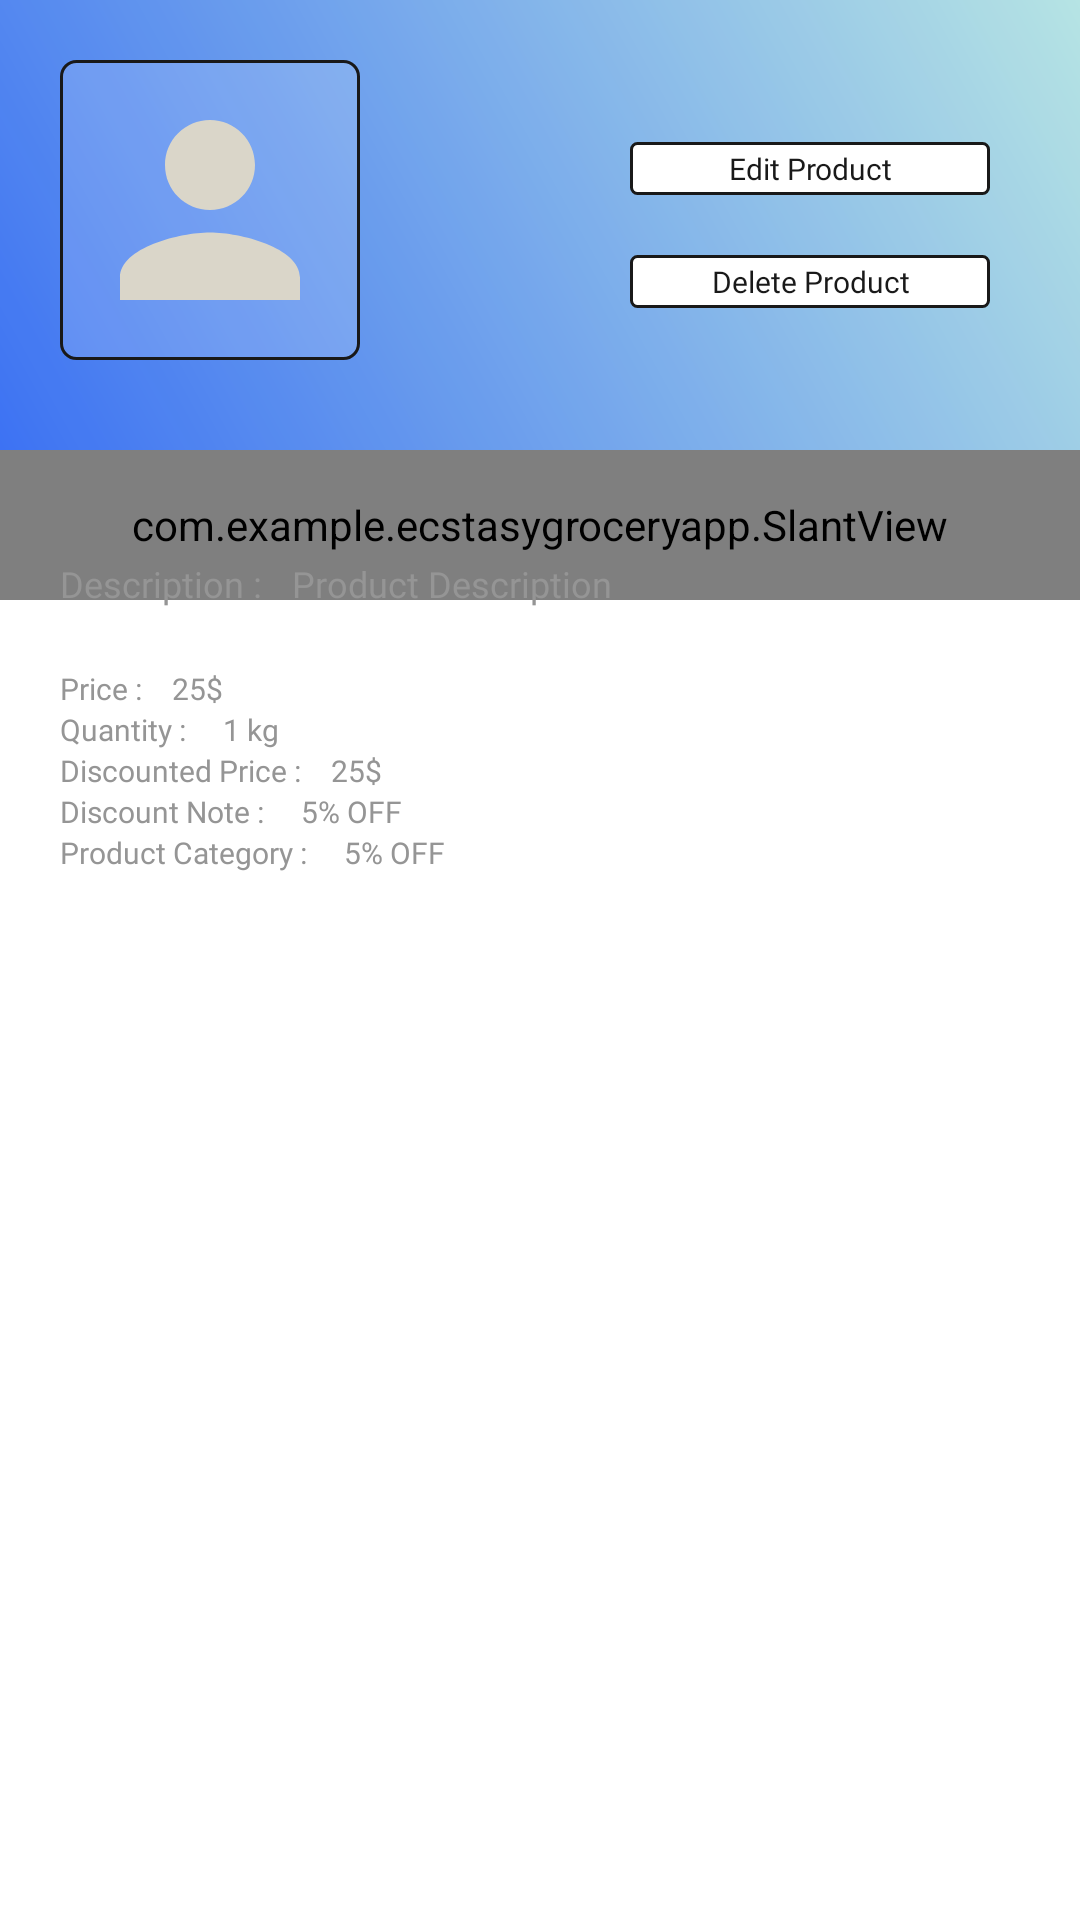

Write the Android layout XML for this screen, with the resource values it uses.
<!-- AndroidManifest.xml: application theme AppTheme.NoActionBar -->
<!-- res/layout/bs_product_details_seller.xml -->
<?xml version="1.0" encoding="utf-8"?>
<RelativeLayout xmlns:android="http://schemas.android.com/apk/res/android"
    xmlns:app="http://schemas.android.com/apk/res-auto"
    android:layout_width="match_parent"
    android:layout_height="match_parent">


    <RelativeLayout
        android:layout_width="match_parent"
        android:layout_height="200dp"
        android:alpha=".9"
        android:background="@drawable/drawer_gradient_header"
        android:padding="10dp">

        <LinearLayout
            android:layout_width="match_parent"
            android:layout_height="130dp"
            android:orientation="horizontal">

            <ImageView
                android:id="@+id/productIconIv"
                android:layout_width="100dp"
                android:layout_height="100dp"
                android:layout_marginStart="10dp"
                android:layout_marginTop="10dp"
                android:adjustViewBounds="true"
                android:background="@drawable/textview_shape_transparent"
                android:padding="5dp"
                android:scaleType="fitCenter"
                android:src="@drawable/ic_person_grey" />

            <LinearLayout
                android:layout_width="match_parent"
                android:layout_height="match_parent"
                android:layout_margin="10dp"
                android:gravity="end|center_vertical"
                android:orientation="vertical"
                android:paddingEnd="10dp">


                <TextView
                    android:id="@+id/editTv"
                    android:layout_width="120dp"
                    android:layout_height="wrap_content"
                    android:background="@drawable/textview_shape"
                    android:fontFamily="@font/poppins_light"
                    android:gravity="center"
                    android:paddingStart="10dp"
                    android:paddingTop="2dp"
                    android:paddingEnd="10dp"
                    android:paddingBottom="2dp"
                    android:text="Edit Product"
                    android:textColor="@color/black"
                    android:textSize="10sp" />

                <TextView
                    android:id="@+id/deleteProductTv"
                    android:layout_width="120dp"
                    android:layout_height="wrap_content"
                    android:layout_marginTop="20dp"
                    android:background="@drawable/textview_shape"
                    android:fontFamily="@font/poppins_light"
                    android:gravity="center"
                    android:paddingStart="10dp"
                    android:paddingTop="2dp"
                    android:paddingEnd="10dp"
                    android:paddingBottom="2dp"
                    android:text="Delete Product"
                    android:textColor="@color/black"
                    android:textSize="10sp" />


            </LinearLayout>


        </LinearLayout>


    </RelativeLayout>

    <com.example.ecstasygroceryapp.SlantView
        android:id="@+id/slantView"
        android:layout_width="match_parent"
        android:layout_height="50dp"
        android:layout_marginTop="150dp" />

    <LinearLayout
        android:id="@+id/namell"
        android:layout_width="match_parent"
        android:layout_height="wrap_content"
        android:layout_marginTop="150dp"
        android:orientation="vertical"
        android:paddingStart="20dp"
        android:paddingTop="20dp">



        <TextView
            android:id="@+id/titleTv"
            android:layout_width="match_parent"
            android:layout_height="wrap_content"
            android:fontFamily="@font/poppins_light"
            android:text=""
            android:textColor="@color/black"
            android:textSize="12sp" />

    </LinearLayout>


    <LinearLayout
        android:layout_width="match_parent"
        android:layout_height="wrap_content"
        android:layout_below="@+id/namell"
        android:orientation="vertical"
        android:paddingStart="20dp">

        <RelativeLayout
            android:layout_width="wrap_content"
            android:layout_height="wrap_content">

            <TextView
                android:id="@+id/descriptionText"
                android:layout_width="wrap_content"
                android:layout_height="wrap_content"
                android:layout_marginEnd="10dp"
                android:fontFamily="@font/poppins_light"
                android:text="Description :"
                android:textColor="@color/colorGrey02"
                android:textSize="12sp" />

            <TextView
                android:id="@+id/descriptionTv"
                android:layout_width="wrap_content"
                android:layout_height="wrap_content"
                android:layout_toEndOf="@+id/descriptionText"
                android:fontFamily="@font/poppins_light"
                android:text="Product Description"
                android:textColor="@color/colorGrey02"
                android:textSize="12sp"/>

        </RelativeLayout>

        <RelativeLayout
            android:layout_width="wrap_content"
            android:layout_height="wrap_content"
            android:layout_marginTop="20dp">

            <TextView
                android:id="@+id/priceText"
                android:layout_width="wrap_content"
                android:layout_height="wrap_content"
                android:layout_marginEnd="10dp"
                android:fontFamily="@font/poppins_medium"
                android:text="Price :"
                android:textColor="@color/colorGrey02"
                android:textSize="10sp" />

            <TextView
                android:id="@+id/originalPriceTv"
                android:layout_width="wrap_content"
                android:layout_height="wrap_content"
                android:layout_toEndOf="@+id/priceText"
                android:fontFamily="@font/poppins_medium"
                android:text="25$"
                android:textColor="@color/colorGrey02"
                android:textSize="10sp" />

        </RelativeLayout>

        <RelativeLayout
            android:layout_width="wrap_content"
            android:layout_height="wrap_content">

            <TextView
                android:id="@+id/quantityText"
                android:layout_width="wrap_content"
                android:layout_height="wrap_content"
                android:layout_marginEnd="10dp"
                android:fontFamily="@font/poppins_medium"
                android:text="Quantity : "
                android:textColor="@color/colorGrey02"
                android:textSize="10sp" />

            <TextView
                android:id="@+id/quantityTv"
                android:layout_width="wrap_content"
                android:layout_height="wrap_content"
                android:layout_toEndOf="@+id/quantityText"
                android:fontFamily="@font/poppins_medium"
                android:text="1 kg"
                android:textColor="@color/colorGrey02"
                android:textSize="10sp" />

        </RelativeLayout>

        <RelativeLayout
            android:layout_width="wrap_content"
            android:layout_height="wrap_content">

            <TextView
                android:id="@+id/DiscountText"
                android:layout_width="wrap_content"
                android:layout_height="wrap_content"
                android:layout_marginEnd="10dp"
                android:fontFamily="@font/poppins_medium"
                android:text="Discounted Price :"
                android:textColor="@color/colorGrey02"
                android:textSize="10sp" />

            <TextView
                android:id="@+id/discountedPriceTv"
                android:layout_width="wrap_content"
                android:layout_height="wrap_content"
                android:layout_toEndOf="@+id/DiscountText"
                android:fontFamily="@font/poppins_medium"
                android:text="25$"
                android:textColor="@color/colorGrey02"
                android:textSize="10sp" />

        </RelativeLayout>

        <RelativeLayout
            android:layout_width="wrap_content"
            android:layout_height="wrap_content">

            <TextView
                android:id="@+id/discountNoteText"
                android:layout_width="wrap_content"
                android:layout_height="wrap_content"
                android:layout_marginEnd="10dp"
                android:fontFamily="@font/poppins_medium"
                android:text="Discount Note : "
                android:textColor="@color/colorGrey02"
                android:textSize="10sp" />

            <TextView
                android:id="@+id/discountNoteTv"
                android:layout_width="wrap_content"
                android:layout_height="wrap_content"
                android:layout_toEndOf="@+id/discountNoteText"
                android:fontFamily="@font/poppins_medium"
                android:text="5% OFF"
                android:textColor="@color/colorGrey02"
                android:textSize="10sp" />

        </RelativeLayout>

        <RelativeLayout
            android:layout_width="wrap_content"
            android:layout_height="wrap_content"
            android:layout_marginBottom="30dp">

            <TextView
                android:id="@+id/categoryText"
                android:layout_width="wrap_content"
                android:layout_height="wrap_content"
                android:layout_marginEnd="10dp"
                android:fontFamily="@font/poppins_medium"
                android:text="Product Category : "
                android:textColor="@color/colorGrey02"
                android:textSize="10sp" />

            <TextView
                android:id="@+id/categoryTv"
                android:layout_width="wrap_content"
                android:layout_height="wrap_content"
                android:layout_toEndOf="@+id/categoryText"
                android:fontFamily="@font/poppins_medium"
                android:text="5% OFF"
                android:textColor="@color/colorGrey02"
                android:textSize="10sp" />

        </RelativeLayout>

    </LinearLayout>


</RelativeLayout>
<!-- resources referenced by this layout -->
<resources>
  <color name="black">#FF000000</color>
  <color name="colorGrey02">#959595</color>
  <!-- drawable drawer_gradient_header (drawable) -->
  <?xml version="1.0" encoding="utf-8"?>
  <shape xmlns:android="http://schemas.android.com/apk/res/android"
      android:shape="rectangle">
      <gradient
          android:startColor="@color/colorPrimaryLogin"
          android:endColor="@color/colorAccent"
          android:angle="45"
          android:type="linear"/>
  </shape>
  <!-- drawable ic_person_grey (drawable) -->
  <vector android:height="24dp" android:tint="#D6D2C4"
      android:viewportHeight="24" android:viewportWidth="24"
      android:width="24dp" xmlns:android="http://schemas.android.com/apk/res/android">
      <path android:fillColor="@android:color/white" android:pathData="M12,12c2.21,0 4,-1.79 4,-4s-1.79,-4 -4,-4 -4,1.79 -4,4 1.79,4 4,4zM12,14c-2.67,0 -8,1.34 -8,4v2h16v-2c0,-2.66 -5.33,-4 -8,-4z"/>
  </vector>
  <!-- drawable textview_shape (drawable) -->
  <?xml version="1.0" encoding="utf-8"?>
  <shape xmlns:android="http://schemas.android.com/apk/res/android" android:shape="rectangle" >
      <solid android:color="@android:color/white" />
      <stroke android:width="1dip"
          android:color="@color/black"/>
      <corners
          android:radius="2dp"/>
  </shape>
  <!-- drawable textview_shape_transparent (drawable-v24) -->
  <?xml version="1.0" encoding="utf-8"?>
  <shape xmlns:android="http://schemas.android.com/apk/res/android" android:shape="rectangle" >
  
      <stroke android:width="1dip"
          android:color="@color/black"/>
  
      <solid android:color="#25ffffff"/>
      <corners android:radius="5dp"/>
  
  </shape>
  <style name="AppTheme.NoActionBar" parent="Theme.MaterialComponents.DayNight.NoActionBar"> 
          
          <item name="colorPrimary">@color/purple_200</item>
          <item name="colorPrimaryVariant">@color/purple_700</item>
          <item name="colorOnPrimary">@color/white</item>
  
          <item name="colorSecondary">@color/teal_200</item>
          <item name="colorSecondaryVariant">@color/teal_700</item>
          <item name="colorOnSecondary">@color/black</item>
          
          <item name="android:statusBarColor" tools:targetApi="l">@color/colorAccent</item>
  
          <item name="windowActionBar">false</item>
          <item name="windowNoTitle">true</item>
  
      </style>
  <color name="colorPrimaryLogin">#1F5BF3</color>
  <color name="colorAccent">#aee1e1</color>
  <color name="purple_200">#00A5FF</color>
  <color name="purple_700">#FF3700B3</color>
  <color name="white">#FFFFFFFF</color>
  <color name="teal_200">#FF03DAC5</color>
  <color name="teal_700">#FF018786</color>
</resources>
